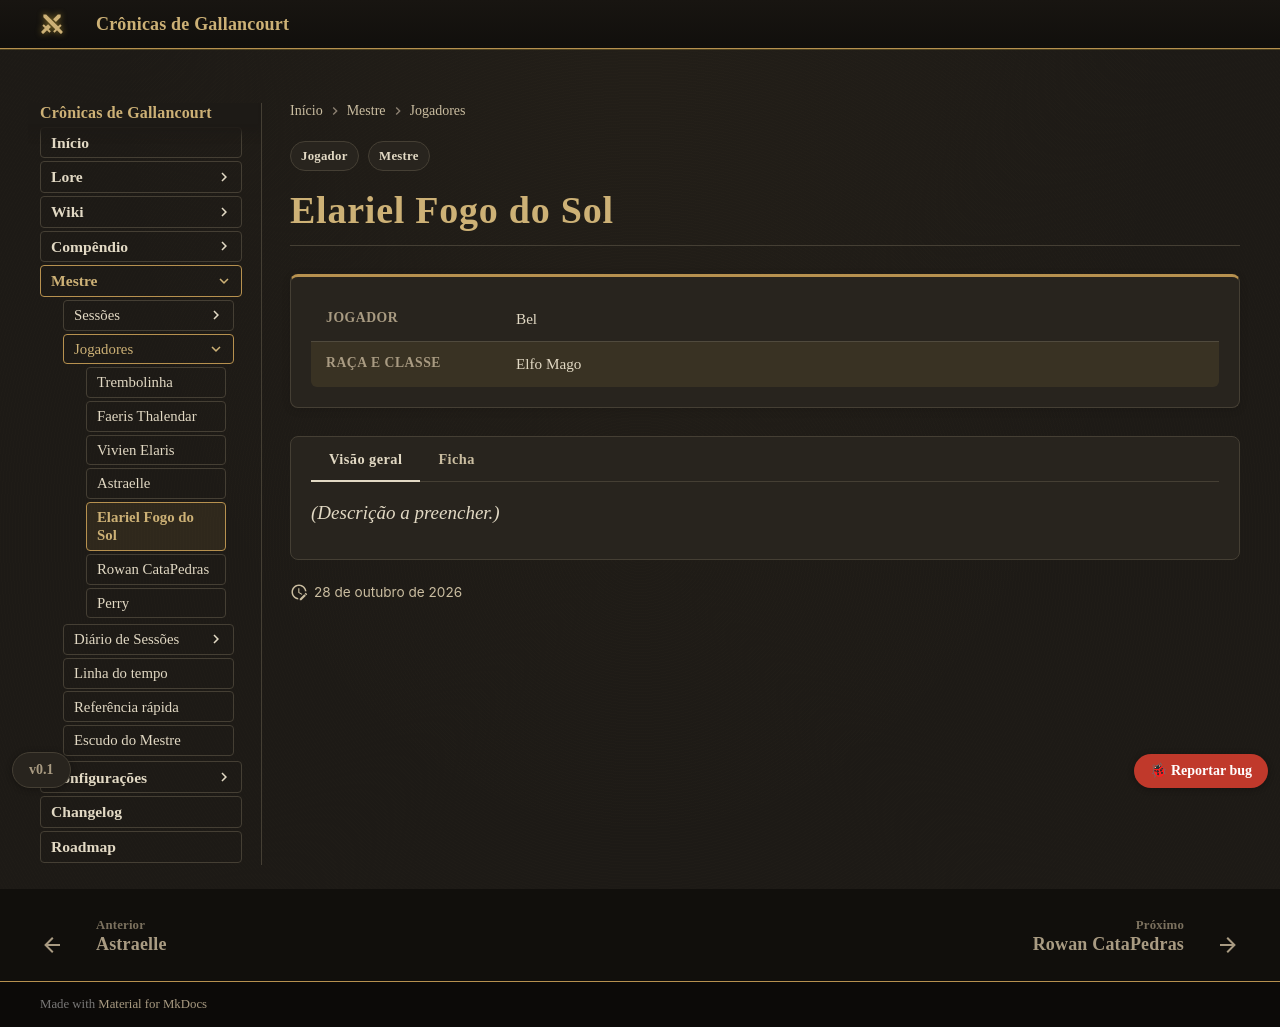

repository: Verayon/Gallancourt-RPG-DnD- · page: mestre/jogadores/elariel-fogo-do-sol/index.html · generator: mkdocs

---
tags:
- Mestre
- Jogador
hide:
- toc
jogador:
  jogador: Bel
  raca_classe: Elfo Mago
  resumo: ''
---

# Elariel Fogo do Sol

*(Descrição a preencher.)*
